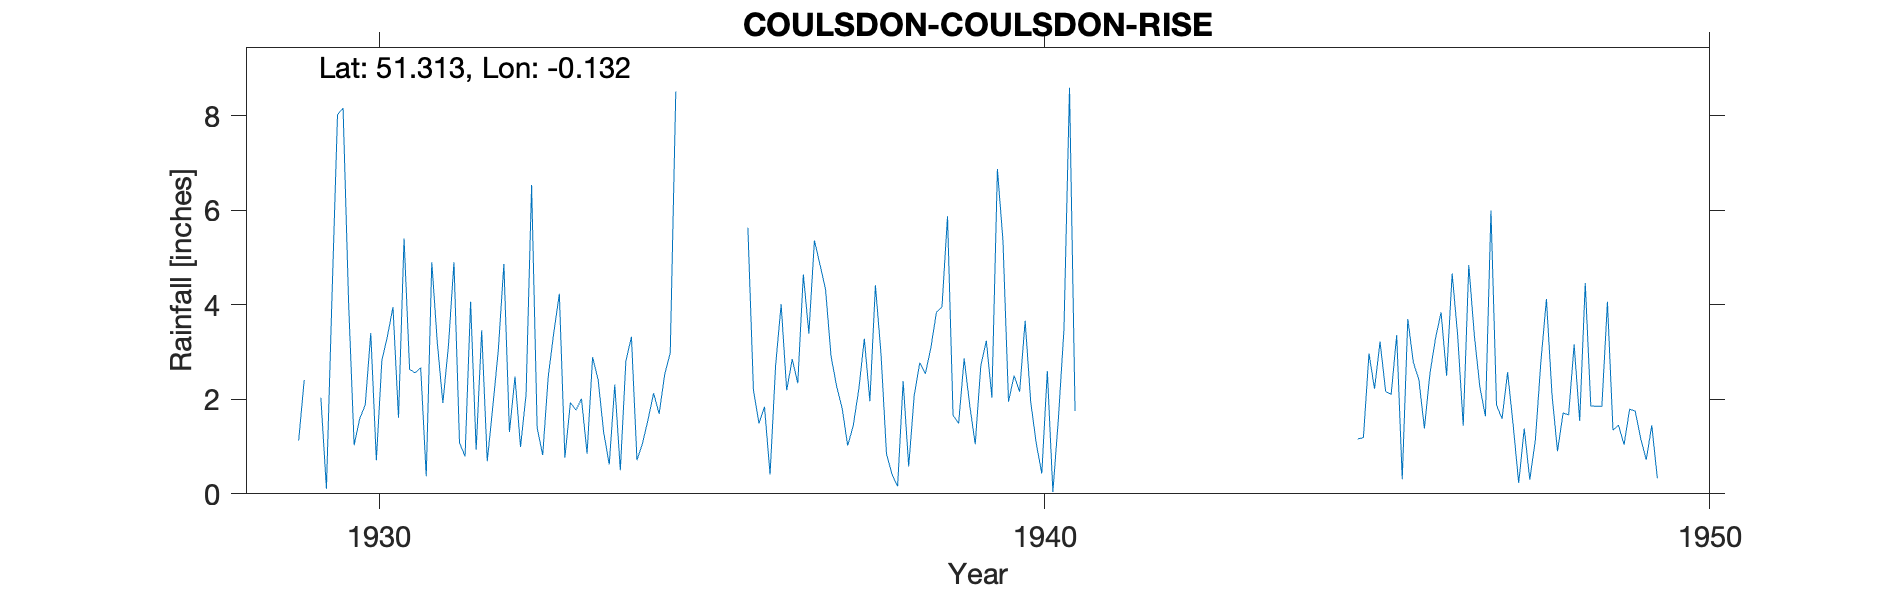

Values plotted in this chart, from the file beside it:
COULSDON-COULSDON-RISE, , , , , , , , , , , , , , , , , , , , , , , 
Grid ref, TQ302587, Long, -0.1324, Lat, 51.31, Elevation, 350, ft, , , , , , , , , , , , , , , 
Station no, 92, , , , , , , , , , , , , , , , , , , , , , 
, 1920, 1921, 1922, 1923, 1924, 1925, 1926, 1927, 1928, 1929, 1930, 1931, 1932, 1933, 1934, 1935, 1936, 1937, 1938, 1939, 1940, 1941, 1942
January, , , , , , , , , , 1.57, 4.05, 2.56, 3.46, 2.48, 2.31, , 5.63, 5.36, 2.97, 5.87, 2.5, , 
February, , , , , , , , , , , 1.03, 2.67, 0.69, 3.41, 0.5, , 2.2, 4.85, 0.84, 1.66, 2.16, , 
March, , , , , , , , , , , 1.59, 0.37, 1.84, 4.23, 2.81, , 1.49, 4.33, 0.41, 1.49, 3.66, , 
April, , , , , , , , , , 1.13, 1.88, 4.9, 3.04, 0.77, 3.32, , 1.84, 2.91, 0.16, 2.86, 1.95, , 
May, , , , , , , , , , 2.41, 3.4, 3.19, 4.86, 1.93, 0.71, , 0.41, 2.28, 2.38, 1.88, 1.07, , 
June, , , , , , , , , , , 0.71, 1.92, 1.31, 1.77, 1.07, , 2.71, 1.81, 0.58, 1.05, 0.43, , 
July, , , , , , , , , , , 2.82, 3.13, 2.48, 2.01, 1.57, , 4.01, 1.02, 2.09, 2.71, 2.6, , 
August, , , , , , , , , , 2.03, 3.33, 4.9, 0.99, 0.85, 2.13, , 2.19, 1.44, 2.77, 3.24, 0.04, , 
September, , , , , , , , , , 0.11, 3.95, 1.08, 2.1, 2.89, 1.69, , 2.85, 2.21, 2.54, 2.04, 1.6, , 
October, , , , , , , , , , 4.15, 1.61, 0.79, 6.53, 2.41, 2.53, , 2.34, 3.28, 3.09, 6.87, 3.48, , 
November, , , , , , , , , , 8.02, 5.4, 4.06, 1.4, 1.3, 2.98, , 4.64, 1.96, 3.84, 5.35, 8.59, , 
December, , , , , , , , , , 8.16, 2.63, 0.93, 0.82, 0.62, 8.51, , 3.39, 4.41, 3.95, 1.95, 1.75, , 
Total, , , , , , , , , , , 32.4, 30.5, 29.52, 24.67, 30.13, , 33.7, 35.86, 25.62, 36.97, 29.83, , 
1929 19 Marlpit Lane, , , , , , , , , , , , , , , , , , , , , , , 
Gauge read 8.30 am winter and summer, , , , , , , , , , , , , , , , , , , , , , , 
1929 Feb Mar June July Marked as estimat…, , , , , , , , , , , , , , , , , , , , , , , 
1935 No return, , , , , , , , , , , , , , , , , , , , , , , 
1936 Station continued at Coulsdon Rise …, , , , , , , , , , , , , , , , , , , , , , , 
1941 Terminated for duration, , , , , , , , , , , , , , , , , , , , , , , 
1945 Mar Record recommenced, , , , , , , , , , , , , , , , , , , , , , , 
1946 Feb Part estimated Unknown if it wa…, , , , , , , , , , , , , , , , , , , , , , , 
1949 Oct Moved to Purley, , , , , , , , , , , , , , , , , , , , , , , 
NGR is at join of back gardens, , , , , , , , , , , , , , , , , , , , , , , 
